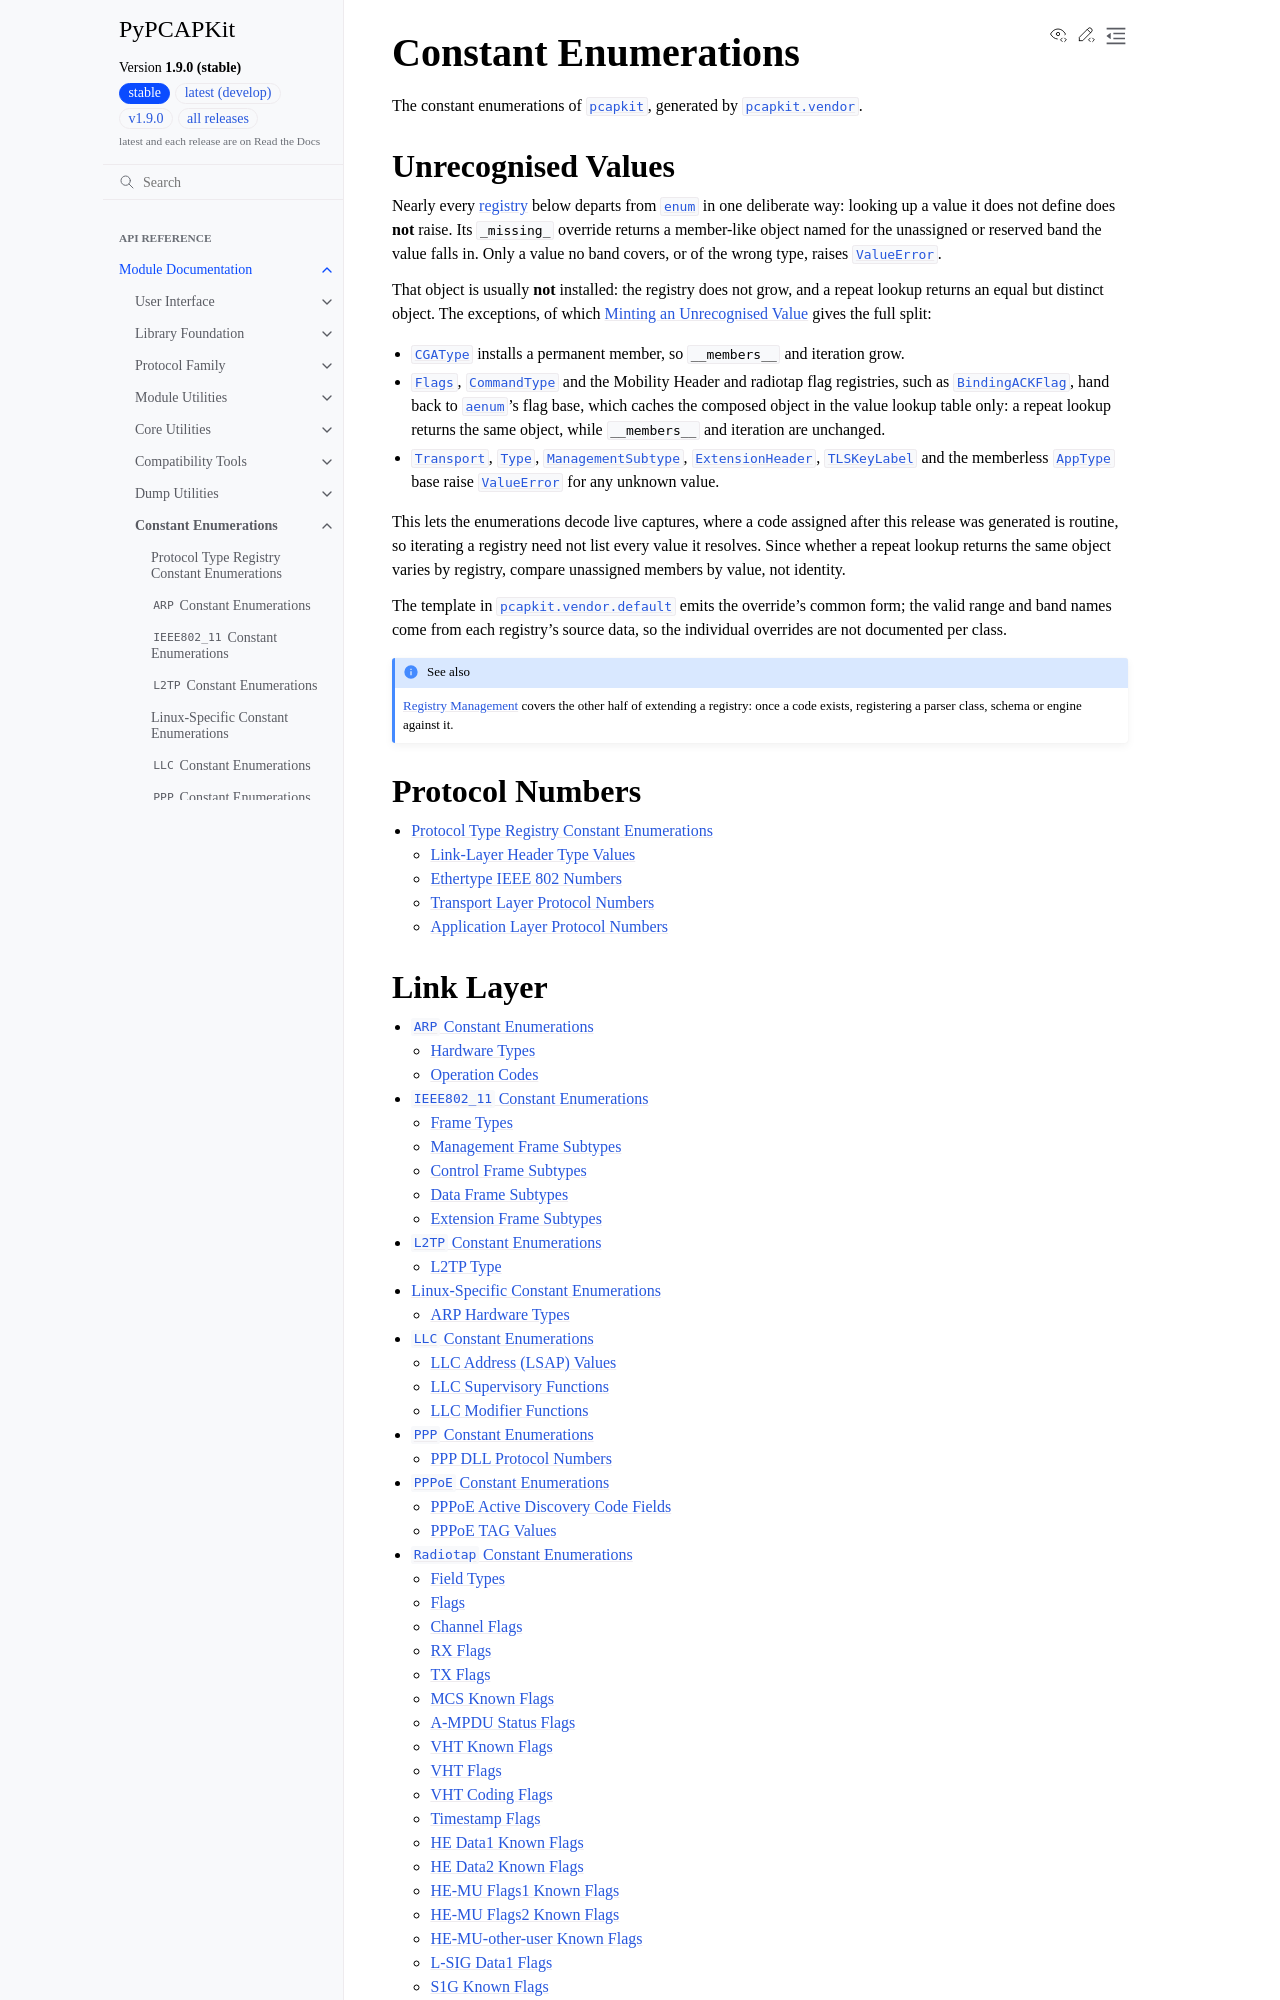

repository: JarryShaw/PyPCAPKit · page: pcapkit/const/index.html · generator: sphinx

Constant Enumerations
=====================

.. module:: pcapkit.const

The constant enumerations of :mod:`pcapkit`, generated by :mod:`pcapkit.vendor`.

.. _unrecognised-values:

Unrecognised Values
-------------------

Nearly every :term:`registry` below departs from :mod:`enum` in one deliberate way:
looking up a value it does not define does **not** raise. Its ``_missing_`` override
returns a member-like object named for the unassigned or reserved band the value
falls in. Only a value no band covers, or of the wrong type, raises
:exc:`ValueError`.

That object is usually **not** installed: the registry does not grow, and a repeat
lookup returns an equal but distinct object. The exceptions, of which
:ref:`mint-criterion` gives the full split:
